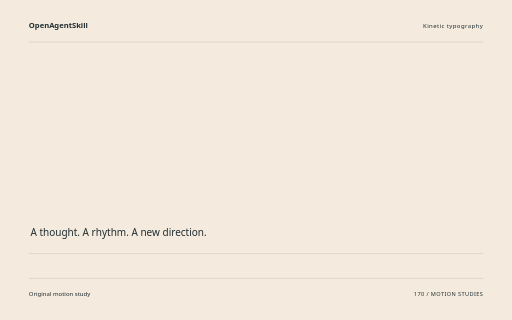
t = 0.00 s
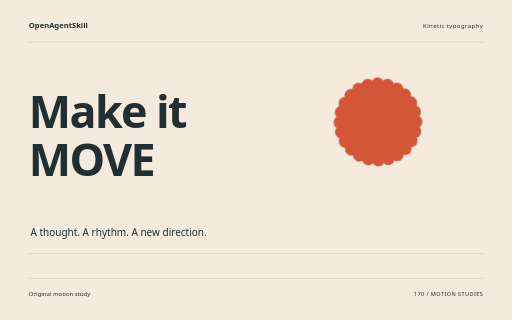
t = 1.60 s
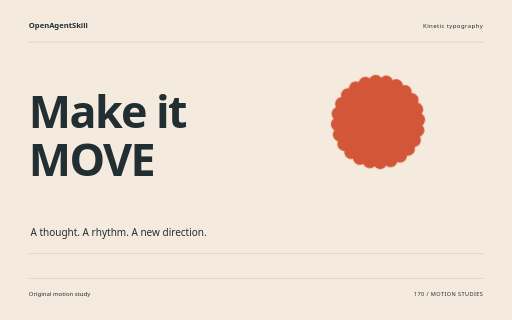
t = 3.26 s
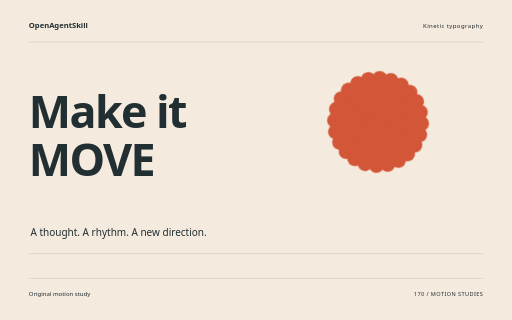
t = 4.88 s
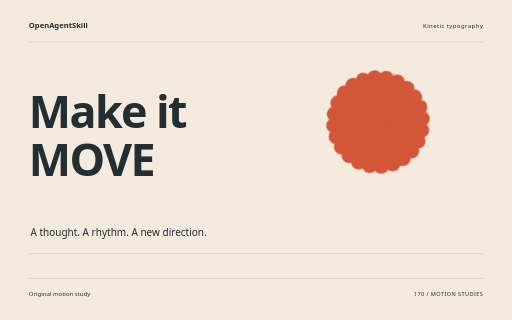
t = 5.32 s
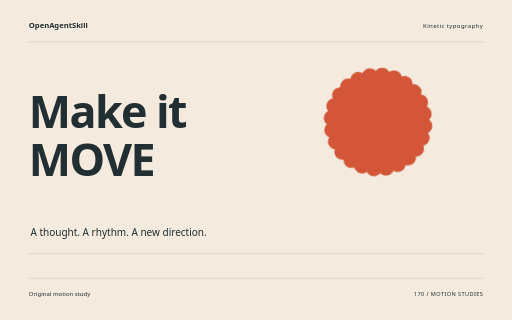
t = 8.18 s

The animated SVG that drew these frames (rendered in a browser with its animation timeline set to each time). Animation: 10 CSS @keyframes rules; one cycle of 8.18 s.

<svg xmlns="http://www.w3.org/2000/svg" width="1280" height="800" viewBox="0 0 1280 800" role="img" aria-labelledby="title"><title id="title">Make it MOVE — original Kinetic typography sample</title><style>text{font-family:system-ui,sans-serif}g{transform-box:fill-box;transform-origin:center}.rise{animation:rise 8s cubic-bezier(.2,.7,.2,1) 1 both}.float{animation:float 8s ease-in-out 1 both}.spin{animation:spin 8s ease-in-out 1 both}.turn{animation:turn 8s cubic-bezier(.2,.7,.2,1) 1 both}.orbit{animation:orbit 8s ease-in-out 1 both}.grow{transform-origin:center bottom;animation:grow 8s ease 1 both}.draw{animation:draw 8s ease 1 both}.bounce{animation:bounce 8s ease-in-out 1 both}.nod{animation:nod 8s ease-in-out 1 both}.wave{animation:wave 8s ease-in-out 1 both}@keyframes rise{0%{opacity:0;transform:translateY(38px)}13%,87%{opacity:1;transform:translateY(0)}100%{opacity:1;transform:translateY(0)}}@keyframes float{0%{opacity:0;transform:translateY(30px)}5%{opacity:1;transform:translateY(0)}55%{transform:translateY(-18px)}100%{opacity:1;transform:translateY(0)}}@keyframes spin{0%{transform:rotate(-24deg) scale(.8);opacity:0}16%{opacity:1}100%{transform:rotate(80deg) scale(1);opacity:1}}@keyframes turn{0%{transform:rotate(-95deg) scale(.2);opacity:0}23%{transform:rotate(10deg) scale(1.05);opacity:1}45%{transform:rotate(0) scale(1)}75%{transform:rotate(90deg)}100%{transform:rotate(180deg);opacity:1}}@keyframes orbit{0%{opacity:0;transform:scale(.25) rotate(-30deg)}25%{opacity:1;transform:scale(1) rotate(0)}100%{transform:scale(1) rotate(26deg);opacity:1}}@keyframes grow{0%{transform:scaleY(0)}28%,100%{transform:scaleY(1)}}@keyframes draw{0%{stroke-dashoffset:1600}55%,100%{stroke-dashoffset:0}}@keyframes bounce{0%,30%,100%{transform:translateY(0)}42%{transform:translateY(10px) scaleY(.96)}57%{transform:translateY(-42px)}73%{transform:translateY(0)}}@keyframes nod{0%,35%,100%{transform:rotate(0)}48%{transform:rotate(-10deg)}65%{transform:rotate(6deg)}}@keyframes wave{0%{transform:scaleY(.12);opacity:0}16%{opacity:1;transform:scaleY(.7)}32%{transform:scaleY(1)}48%{transform:scaleY(.3)}64%{transform:scaleY(.9)}80%{transform:scaleY(.4)}100%{transform:scaleY(.75);opacity:1}}@media(prefers-reduced-motion:reduce){*{animation:none!important}}</style><rect width="1280" height="800" fill="#F4EADD"/><text x="72" y="70" font-size="19.00" fill="#212E32" font-weight="600">OpenAgentSkill</text><text x="1208" y="70" font-size="15.00" fill="#212E32" text-anchor="end" letter-spacing="1">Kinetic typography</text><path d="M72 105L1208 105" fill="none" stroke="#212E32" stroke-opacity=".24" /><g class="rise" style="animation-delay:0s"><text x="72" y="320" font-size="112.00" fill="#212E32" font-weight="600" letter-spacing="-4">Make it</text></g><g class="rise" style="animation-delay:0.18s"><text x="72" y="439.84000000000003" font-size="112.00" fill="#212E32" font-weight="600" letter-spacing="-4">MOVE</text></g><g class="spin" style="animation-delay:0s"><g transform="translate(945 305)"><rect x="-20" y="-136" width="40" height="272" rx="20" fill="#D25637" transform="rotate(0)"/><rect x="-20" y="-136" width="40" height="272" rx="20" fill="#D25637" transform="rotate(15)"/><rect x="-20" y="-136" width="40" height="272" rx="20" fill="#D25637" transform="rotate(30)"/><rect x="-20" y="-136" width="40" height="272" rx="20" fill="#D25637" transform="rotate(45)"/><rect x="-20" y="-136" width="40" height="272" rx="20" fill="#D25637" transform="rotate(60)"/><rect x="-20" y="-136" width="40" height="272" rx="20" fill="#D25637" transform="rotate(75)"/><rect x="-20" y="-136" width="40" height="272" rx="20" fill="#D25637" transform="rotate(90)"/><rect x="-20" y="-136" width="40" height="272" rx="20" fill="#D25637" transform="rotate(105)"/><rect x="-20" y="-136" width="40" height="272" rx="20" fill="#D25637" transform="rotate(120)"/><rect x="-20" y="-136" width="40" height="272" rx="20" fill="#D25637" transform="rotate(135)"/><rect x="-20" y="-136" width="40" height="272" rx="20" fill="#D25637" transform="rotate(150)"/><rect x="-20" y="-136" width="40" height="272" rx="20" fill="#D25637" transform="rotate(165)"/></g></g><text x="76" y="591" font-size="25.00" fill="#212E32" >A thought. A rhythm. A new direction.</text><path d="M72 634L1208 634" fill="none" stroke="#212E32" stroke-opacity=".24" /><path d="M72 696L1208 696" fill="none" stroke="#212E32" stroke-opacity=".24" /><text x="72" y="739" font-size="15.00" fill="#212E32" >Original motion study</text><text x="1208" y="739" font-size="14.00" fill="#212E32" text-anchor="end" letter-spacing="1">170 / MOTION STUDIES</text></svg>
